Dataset: dataset (GitHub, sheikhwasif183/Classification-and-Sorting-of-Recyclables-from-Trash-). Classes: general waste, glass metal, paper cardboard, plastic items.

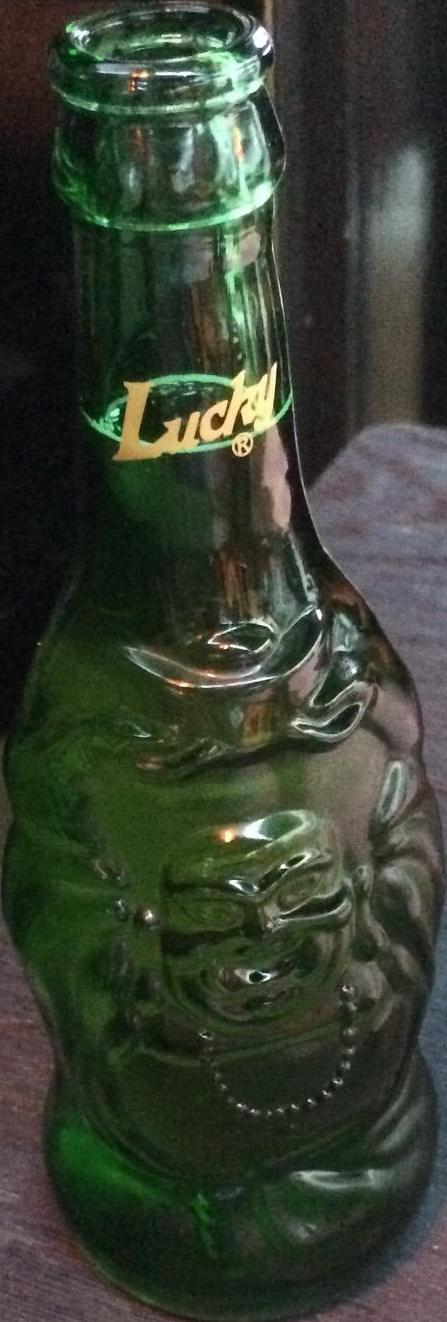
Label: glass metal

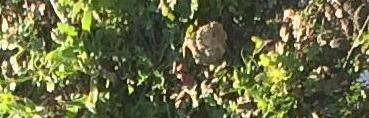
Label: plastic items

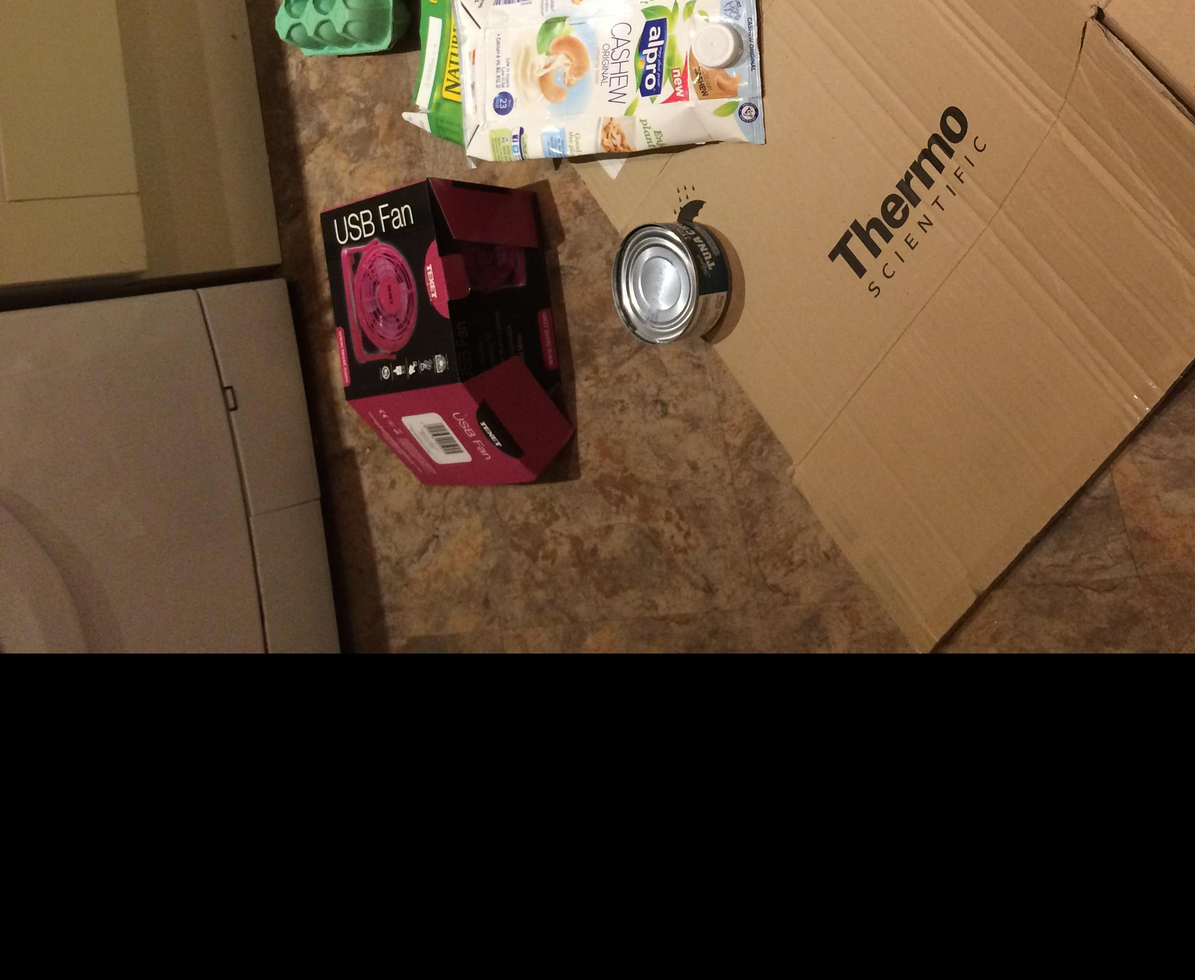
Label: paper cardboard

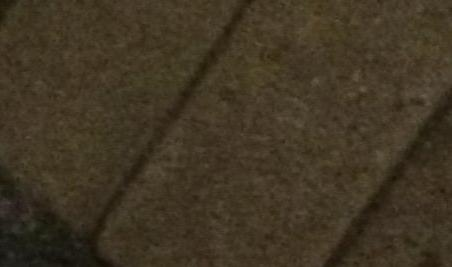
Label: paper cardboard

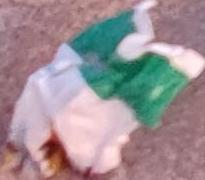
Label: general waste

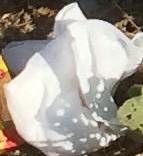
Label: general waste
